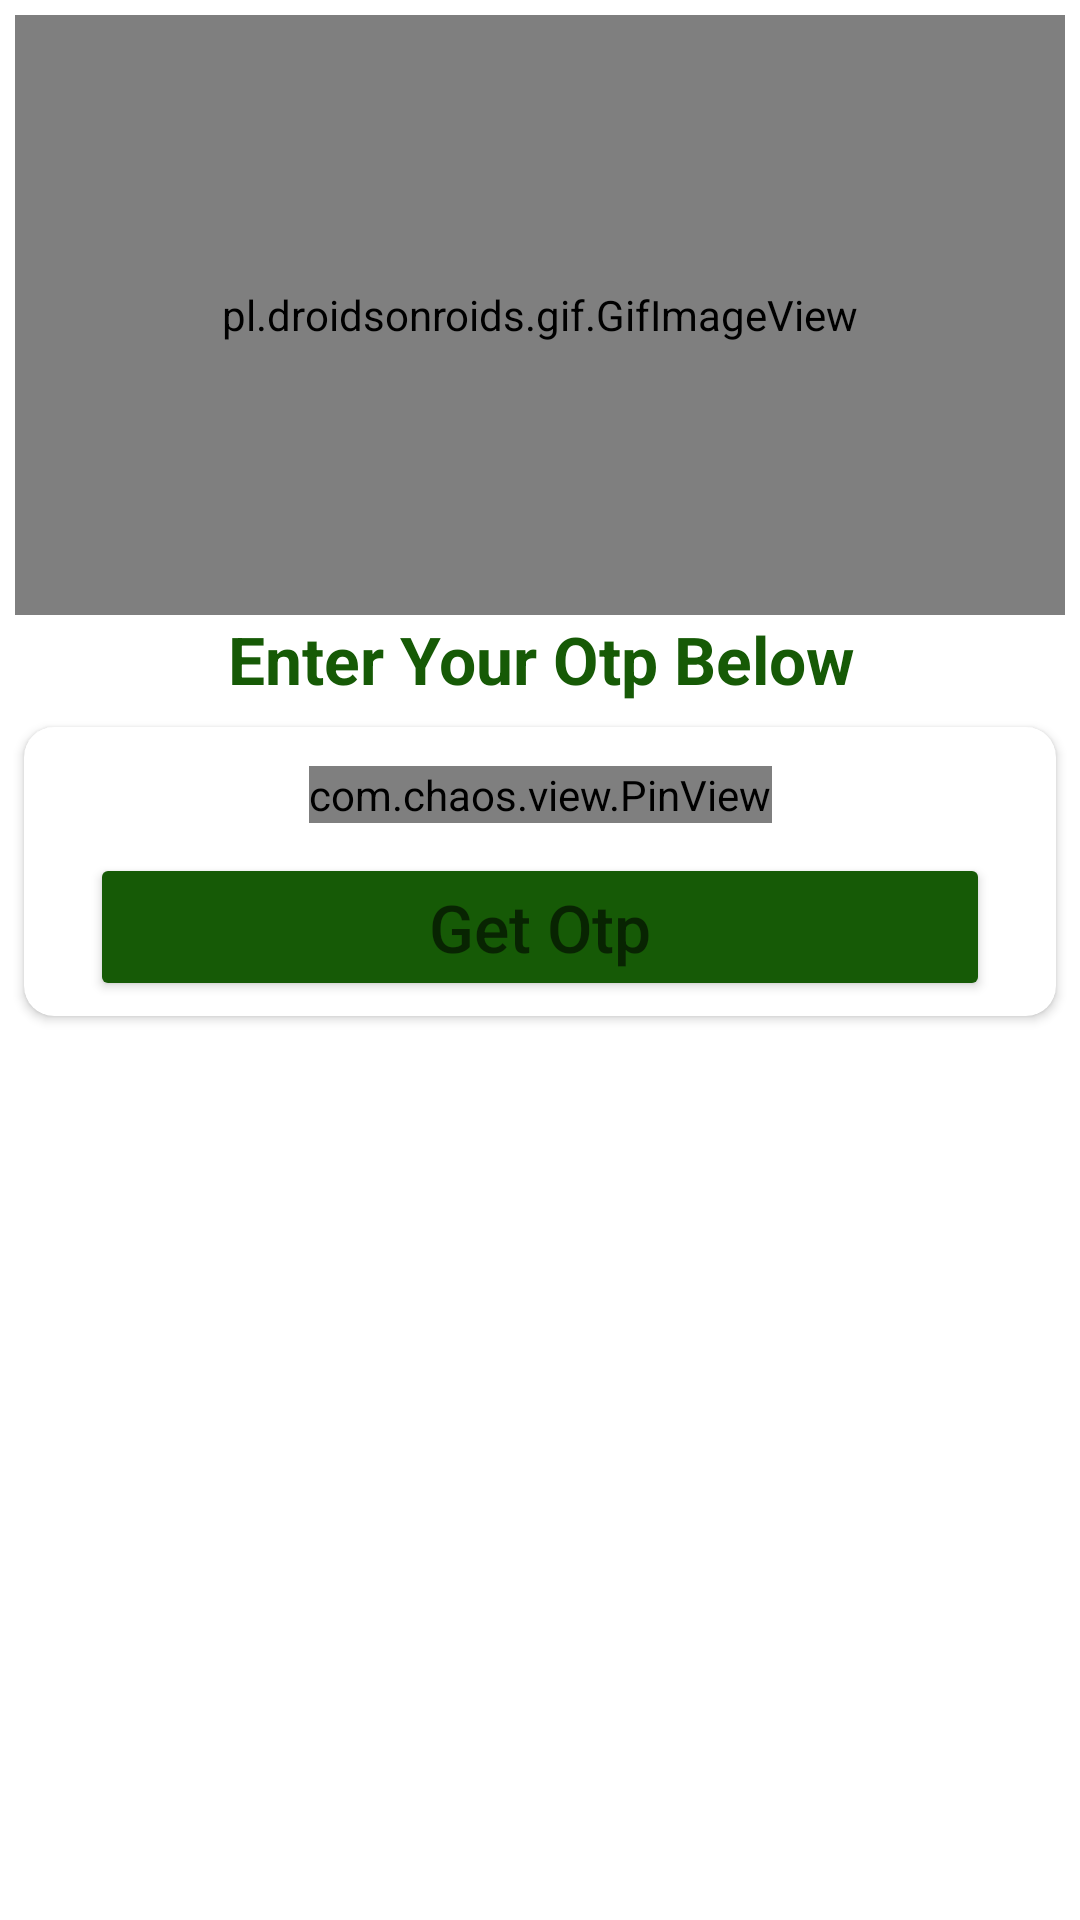

The Android layout XML behind this screen, and the referenced resources:
<!-- AndroidManifest.xml: application theme Theme.EvsCub -->
<!-- res/layout/activity_otp.xml -->
<?xml version="1.0" encoding="utf-8"?>
<androidx.constraintlayout.widget.ConstraintLayout xmlns:android="http://schemas.android.com/apk/res/android"
    xmlns:app="http://schemas.android.com/apk/res-auto"
    xmlns:tools="http://schemas.android.com/tools"
    android:layout_width="match_parent"
    android:layout_height="match_parent"
    tools:context=".Otp">

    <pl.droidsonroids.gif.GifImageView
        android:id="@+id/image"
        android:layout_width="match_parent"
        android:layout_height="200dp"
        android:src="@drawable/cab"
        android:layout_margin="5dp"
        app:layout_constraintEnd_toEndOf="parent"
        app:layout_constraintStart_toStartOf="parent"
        app:layout_constraintTop_toTopOf="parent"/>

    <TextView
        android:id="@+id/text"
        android:layout_width="match_parent"
        android:layout_height="wrap_content"
        android:text="Enter Your Otp Below"
        android:textColor="#165A06"
        android:textStyle="bold"
        android:textSize="22dp"
        android:gravity="center_horizontal"
        app:layout_constraintStart_toStartOf="parent"
        app:layout_constraintEnd_toEndOf="parent"
        app:layout_constraintTop_toBottomOf="@id/image"/>




    <androidx.cardview.widget.CardView
        android:id="@+id/card"
        android:layout_width="match_parent"
        android:layout_height="wrap_content"
        android:layout_margin="8dp"
        app:cardCornerRadius="10dp"
        app:layout_constraintStart_toStartOf="parent"
        app:layout_constraintEnd_toEndOf="parent"
        app:layout_constraintTop_toBottomOf="@+id/text">

    <androidx.constraintlayout.widget.ConstraintLayout
        android:layout_width="match_parent"
        android:layout_height="wrap_content"
        android:orientation="horizontal"
        android:layout_margin="5dp">


        <com.chaos.view.PinView
            android:id="@+id/otp"
            android:layout_width="wrap_content"
            android:layout_height="wrap_content"
            android:inputType="number"
            android:layout_marginTop="8dp"
            app:layout_constraintStart_toStartOf="parent"
            app:layout_constraintEnd_toEndOf="parent"
            android:gravity="center"
            app:itemCount="6"
            app:viewType="rectangle"
            app:hideLineWhenFilled="true"
            app:itemRadius="6dp"
            app:layout_constraintTop_toTopOf="parent"/>




        <Button
            android:id="@+id/get_otp"
            android:layout_width="300dp"
            android:layout_height="wrap_content"
            android:layout_marginStart="5dp"
            android:layout_marginEnd="5dp"
            android:layout_marginTop="10dp"
            android:backgroundTint="#165A06"
            android:hint="Get Otp"
            android:textSize="22dp"
            app:cornerRadius="10dp"
            app:layout_constraintEnd_toEndOf="parent"
            app:layout_constraintStart_toStartOf="parent"
            app:layout_constraintTop_toBottomOf="@id/otp"/>

    </androidx.constraintlayout.widget.ConstraintLayout>

    </androidx.cardview.widget.CardView>



</androidx.constraintlayout.widget.ConstraintLayout>
<!-- resources referenced by this layout -->
<resources>
  <style name="Theme.EvsCub" parent="Theme.MaterialComponents.DayNight.NoActionBar">
          
          <item name="colorPrimary">@color/purple_500</item>
          <item name="colorPrimaryVariant">@color/purple_700</item>
          <item name="colorOnPrimary">@color/white</item>
          
          <item name="colorSecondary">@color/teal_200</item>
          <item name="colorSecondaryVariant">@color/teal_700</item>
          <item name="colorOnSecondary">@color/black</item>
          
          <item name="android:statusBarColor" tools:targetApi="l">?attr/colorPrimaryVariant</item>
          
      </style>
  <!-- not gathered from this repository: default colours our renderer supplied (Android Studio template values) -->
  <color name="purple_500">#FF6200EE</color>
  <color name="purple_700">#FF3700B3</color>
  <color name="teal_200">#FF03DAC5</color>
  <color name="teal_700">#FF018786</color>
  <color name="black">#FF000000</color>
  <color name="white">#FFFFFFFF</color>
</resources>
